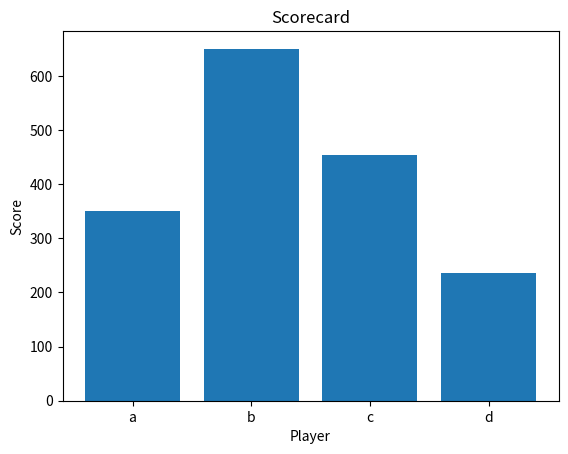

The matplotlib source for this figure:
import pandas as pd 
import matplotlib.pyplot as plt 
player = ['a','b','c','d']
score =[350,650,453,235]
data ={
    'player': player,
    'score':score
}
dataset = pd.DataFrame(data)
plt.title("Scorecard")
plt.xlabel("Player")
plt.ylabel("Score")
plt.bar(dataset['player'],dataset['score'])
plt.show()
#print(dataset)